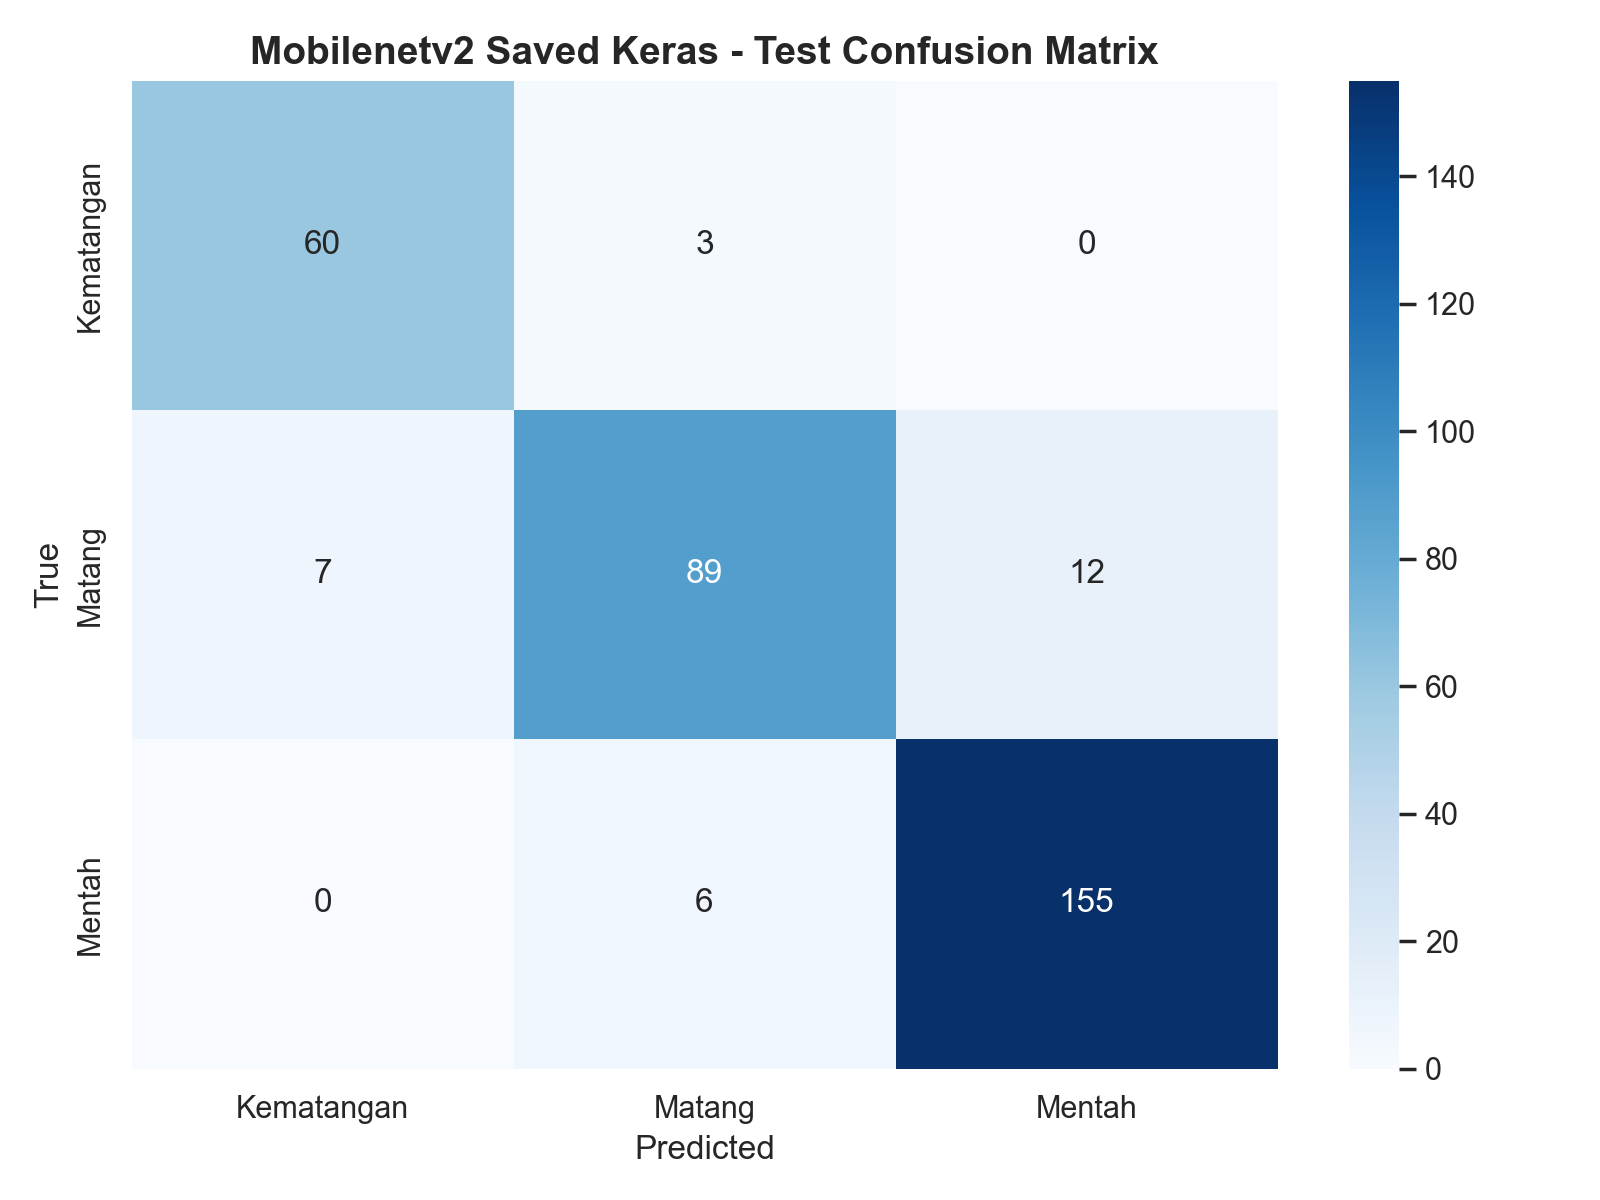

Values plotted in this chart, from the file beside it:
, Kematangan, Matang, Mentah
Kematangan, 60, 3, 0
Matang, 7, 89, 12
Mentah, 0, 6, 155
